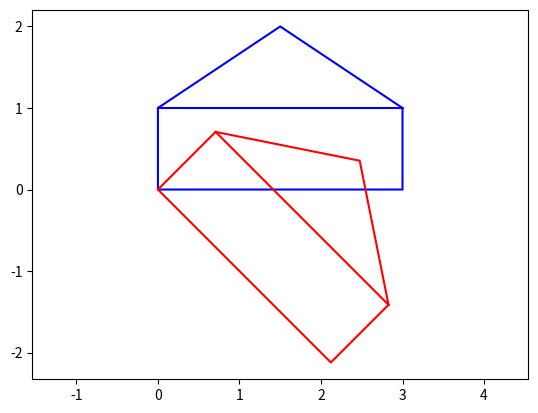

Python code for this plot:
# -*- coding: utf-8 -*-
"""
Created on Mon Mar 15 17:07:12 2021

[redacted]
"""

import numpy as np
from numpy.linalg import inv

A = np.array([[ 3, 1 ],[ 2, 6]])
B = np.array([[ -1, 4 ],[ 3, 8]])

print("Task 1")

print("a)")
print(A.T)

print("b)")
print(B.T)

print("c)")
print("@:")
print(A@B)
print("*:")
print(A*B)

print("d)")
ab_multiplied = A@B
print(ab_multiplied.T)

print("e)")
bTaT = B.T@A.T
print(bTaT)

print("f)")
A_T = A.T
print(A_T.T)

print("g)")
print(A@A.T)

print("")
print("Task 2")

A = np.array([[ 2, 1 ],[ 3, 2]])
B = np.array([[ 1, 2 ],[ 3, 4]])

print("a)")
print("A@B:")
print(A@B)
print("B@A:")
print(B@A)

print("")
print("Task 3")

print("a)")
print(inv(A))

print("b)")
print(inv(B))

print("c)")
A_inversed = inv(A)
print(A@A_inversed)

print("d)")
print(A_inversed@A)

print("e)")
B_inversed = inv(B)
print(B@B_inversed)

print("f)")
print(B_inversed@B)

print("")
print("Task 4")

A = np.array([[ 2, 4 ],[ 1, 2]])

print("a)")
#print(inv(A))
print("error - division by zero")

print("")
print("Task 5")
from matplotlib import pyplot as plt
import math 

xs = np.array([0,0,3,3,0,1.5,3]) # List of x coordinates
ys = np.array([1,0,0,1,1,2 ,1]) # List of y coordinates
fig = plt.figure()
fig, ax = plt.subplots()
xs_ys = np.array([xs,ys])
ax.axis('equal')
# Plot the points
ax.plot( *xs_ys, '-', color='b')
# Create a rotation matrix
rot = np.array([[math.cos(math.pi/4),-math.sin(math.pi/4)],[math.sin(math.pi/4),math.cos(math.pi/4)]]) # <-- CHANGE THIS
# turn the two lists (xs, ys) into a list of (x,y) tuples
points = np.array([[x,y] for x,y in zip(xs,ys)])
# Make the transformation:
points_rot = (points @ rot)
# Turn it into a row of xs and a row of ys:
xs_ys_rot = np.array([points_rot[:,0], points_rot[:,1]])
# Finally, plot it
ax.plot( *xs_ys_rot, '-', color='r')
fig




























